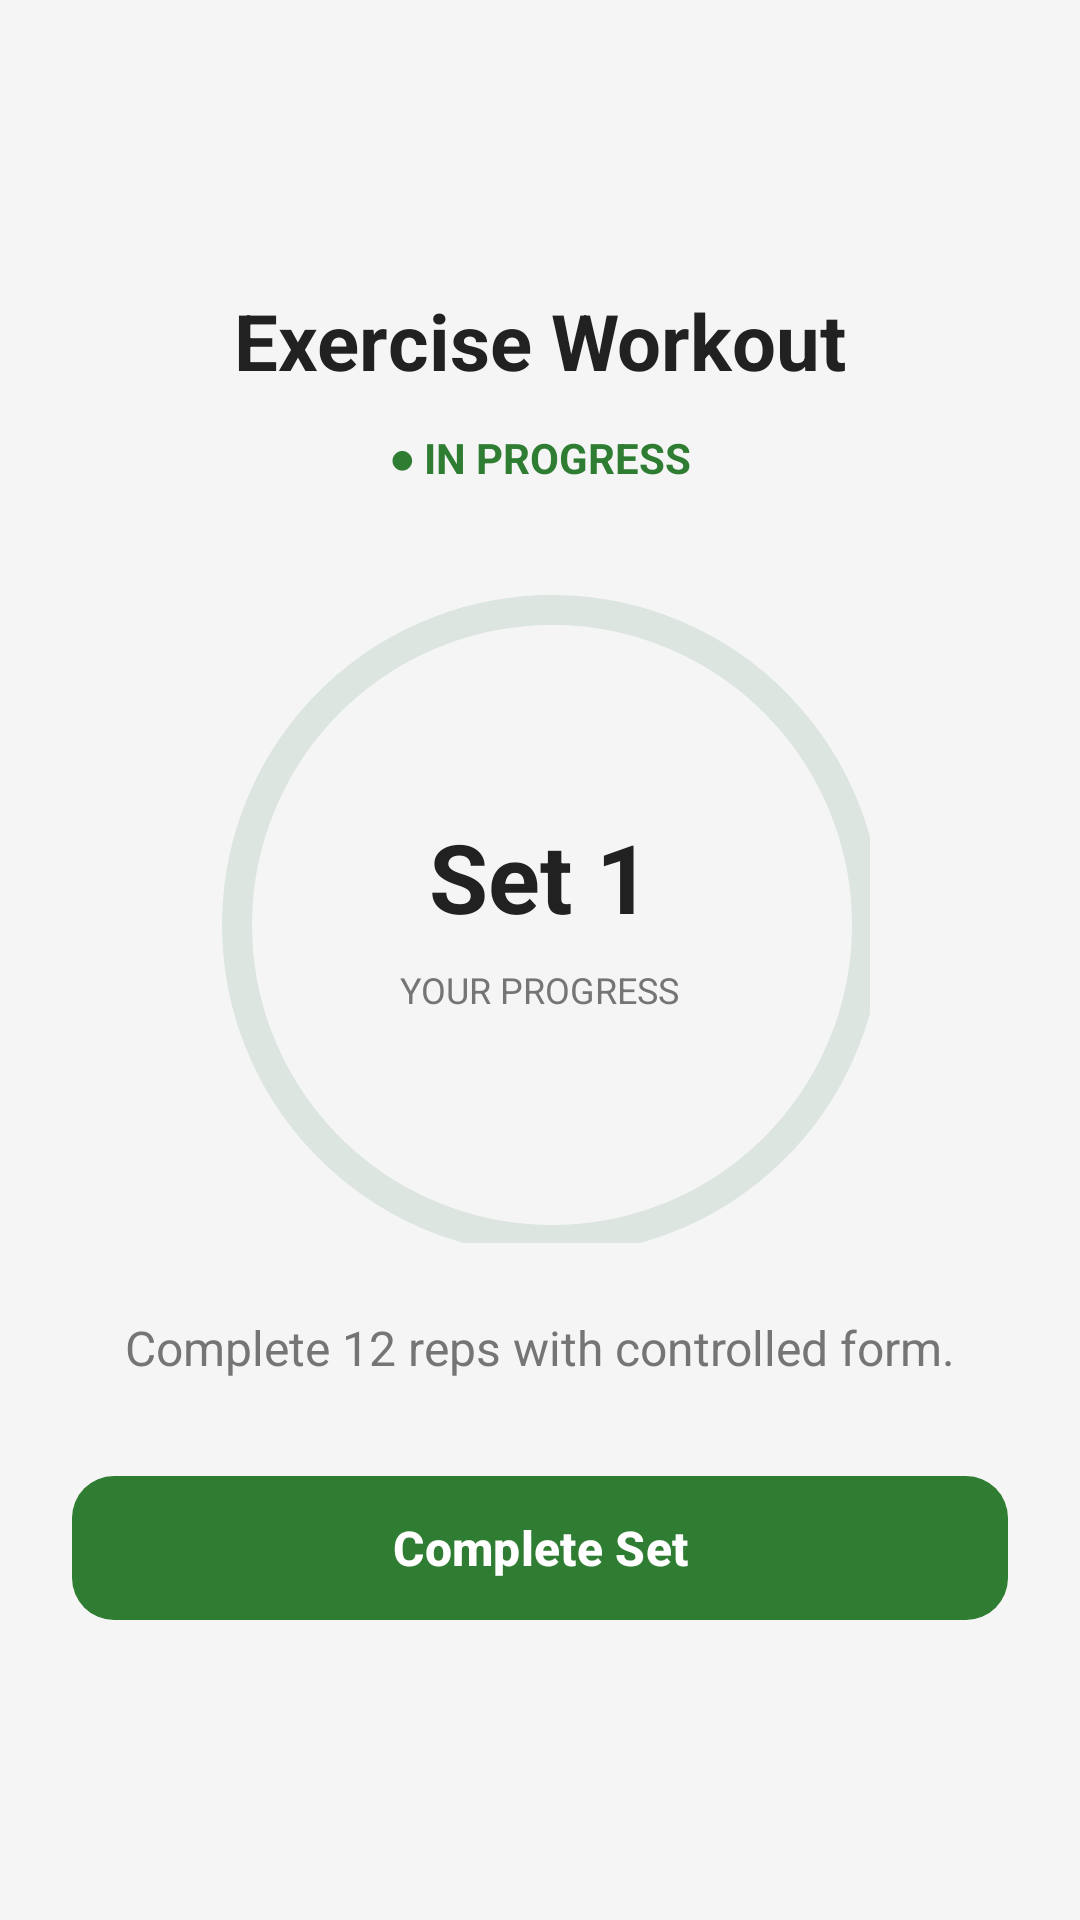

Layout XML and referenced resources for this Android screen:
<!-- AndroidManifest.xml: activity theme Theme.FitTrack -->
<!-- res/layout/activity_workout_active.xml -->
<?xml version="1.0" encoding="utf-8"?>
<LinearLayout xmlns:android="http://schemas.android.com/apk/res/android"
    xmlns:app="http://schemas.android.com/apk/res-auto"
    android:layout_width="match_parent"
    android:layout_height="match_parent"
    android:orientation="vertical"
    android:gravity="center"
    android:background="@color/background_light"
    android:padding="24dp">

    
    <LinearLayout
        android:id="@+id/layout_active"
        android:layout_width="match_parent"
        android:layout_height="wrap_content"
        android:orientation="vertical"
        android:gravity="center"
        android:visibility="visible">

        <TextView
            android:id="@+id/tv_active_exercise_name"
            android:layout_width="match_parent"
            android:layout_height="wrap_content"
            android:gravity="center"
            android:text="Exercise Workout"
            android:textColor="#212121"
            android:textSize="26sp"
            android:textStyle="bold"
            android:layout_marginBottom="12dp" />

        <TextView
            android:layout_width="wrap_content"
            android:layout_height="wrap_content"
            android:text="● IN PROGRESS"
            android:textColor="#2E7D32"
            android:textSize="14sp"
            android:textStyle="bold"
            android:layout_marginBottom="32dp" />

        
        <FrameLayout
            android:layout_width="220dp"
            android:layout_height="220dp"
            android:layout_gravity="center"
            android:layout_marginBottom="24dp">

            <com.google.android.material.progressindicator.CircularProgressIndicator
                android:id="@+id/progress_timer"
                android:layout_width="match_parent"
                android:layout_height="match_parent"
                android:indeterminate="false"
                android:max="12"
                android:progress="0"
                app:indicatorSize="220dp"
                app:trackThickness="10dp"
                app:indicatorColor="#2E7D32"
                app:trackColor="#DDE5E0" />

            <LinearLayout
                android:layout_width="match_parent"
                android:layout_height="match_parent"
                android:gravity="center"
                android:orientation="vertical">

                <TextView
                    android:id="@+id/tv_timer_count"
                    android:layout_width="wrap_content"
                    android:layout_height="wrap_content"
                    android:text="Set 1"
                    android:textColor="#212121"
                    android:textSize="32sp"
                    android:textStyle="bold" />

                <TextView
                    android:layout_width="wrap_content"
                    android:layout_height="wrap_content"
                    android:text="YOUR PROGRESS"
                    android:textColor="#757575"
                    android:textSize="12sp"
                    android:layout_marginTop="8dp" />

            </LinearLayout>

        </FrameLayout>

        
        <TextView
            android:id="@+id/tv_rep_label"
            android:layout_width="match_parent"
            android:layout_height="wrap_content"
            android:gravity="center"
            android:text="Complete 12 reps with controlled form."
            android:textColor="#757575"
            android:textSize="16sp"
            android:lineSpacingExtra="4dp"
            android:layout_marginBottom="28dp" />

        
        <com.google.android.material.button.MaterialButton
            android:id="@+id/btn_finish_active"
            android:layout_width="match_parent"
            android:layout_height="56dp"
            android:text="Complete Set"
            android:textSize="16sp"
            android:textStyle="bold"
            android:textColor="#FFFFFF"
            app:backgroundTint="#2E7D32"
            app:cornerRadius="14dp" />

    </LinearLayout>

    
    <LinearLayout
        android:id="@+id/layout_success"
        android:layout_width="match_parent"
        android:layout_height="wrap_content"
        android:orientation="vertical"
        android:gravity="center"
        android:visibility="gone">

        
        <com.google.android.material.card.MaterialCardView
            android:layout_width="100dp"
            android:layout_height="100dp"
            android:layout_marginBottom="24dp"
            app:cardBackgroundColor="#E0F2E8"
            app:cardCornerRadius="50dp"
            app:cardElevation="0dp"
            app:strokeWidth="0dp">

            <TextView
                android:layout_width="match_parent"
                android:layout_height="match_parent"
                android:gravity="center"
                android:text="✓"
                android:textColor="#2E7D32"
                android:textSize="56sp"
                android:textStyle="bold" />

        </com.google.android.material.card.MaterialCardView>

        
        <TextView
            android:layout_width="match_parent"
            android:layout_height="wrap_content"
            android:gravity="center"
            android:text="Workout Complete!"
            android:textColor="#212121"
            android:textSize="28sp"
            android:textStyle="bold"
            android:layout_marginBottom="16dp" />

        
        <TextView
            android:id="@+id/tv_motivation_feedback"
            android:layout_width="match_parent"
            android:layout_height="wrap_content"
            android:gravity="center"
            android:text="Great work! You completed your workout."
            android:textColor="#757575"
            android:textSize="16sp"
            android:lineSpacingExtra="5dp"
            android:layout_marginBottom="32dp" />

        
        <com.google.android.material.button.MaterialButton
            android:id="@+id/btn_back_to_library"
            android:layout_width="match_parent"
            android:layout_height="56dp"
            android:layout_marginBottom="12dp"
            android:text="Back to Library"
            android:textSize="16sp"
            android:textStyle="bold"
            android:textColor="#FFFFFF"
            app:backgroundTint="#2E7D32"
            app:cornerRadius="14dp" />

        
        <com.google.android.material.button.MaterialButton
            android:id="@+id/btn_view_history"
            android:layout_width="match_parent"
            android:layout_height="56dp"
            android:text="View Workout History"
            android:textSize="16sp"
            android:textStyle="bold"
            android:textColor="#2E7D32"
            app:backgroundTint="#FFFFFF"
            app:strokeColor="#2E7D32"
            app:strokeWidth="1dp"
            app:cornerRadius="14dp"
            android:enabled="false" />

    </LinearLayout>

</LinearLayout>
<!-- resources referenced by this layout -->
<resources>
  <color name="background_light">#F5F5F5</color>
  <style name="Theme.FitTrack" parent="Theme.Material3.DayNight.NoActionBar">
          
          <item name="colorPrimary">@color/primary_blue</item>
          <item name="colorOnPrimary">@color/white</item>
          <item name="colorPrimaryContainer">@color/primary_blue_light</item>
          <item name="colorOnPrimaryContainer">@color/white</item>
          
          <item name="colorSecondary">@color/accent_green</item>
          <item name="colorOnSecondary">@color/black</item>
  
          
          <item name="android:statusBarColor">?attr/colorPrimaryVariant</item>
  
          
          <item name="android:windowBackground">@color/background_light</item>
      </style>
  <color name="primary_blue">#1A237E</color>
  <color name="white">#FFFFFFFF</color>
  <color name="primary_blue_light">#534BAE</color>
  <color name="accent_green">#00E676</color>
  <color name="black">#FF000000</color>
</resources>
